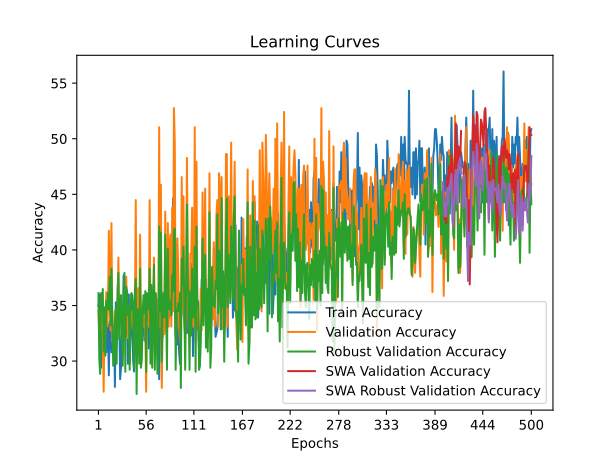

Values plotted in this chart, from the file beside it:
time; train_accuracy; train_loss; valid_accuracy; valid_loss; valid_accuracy_robust; valid_accuracy_swa; valid_accuracy_robust_swa
31,3839; 34,9481; 1,2867; 34,4828; 1,0900; 36,1162; 34,4828; 36,1162
67,1143; 35,9862; 1,1503; 32,4138; 1,1073; 30,1270; 32,4138; 30,1270
113,3115; 32,1799; 1,1288; 32,4138; 1,1104; 28,8566; 32,4138; 28,8566
149,6334; 29,4118; 1,1038; 34,4828; 1,0934; 36,1162; 34,4828; 36,1162
196,7157; 31,4879; 1,1225; 34,4828; 1,0878; 34,8457; 34,4828; 34,8457
230,2657; 34,9481; 1,0919; 32,0690; 1,0971; 36,4791; 32,0690; 36,4791
258,5324; 32,8720; 1,0934; 27,2414; 1,0990; 30,8530; 27,2414; 30,8530
287,6091; 32,1799; 1,0955; 33,1034; 1,1181; 34,8457; 33,1034; 34,8457
315,0643; 31,4879; 1,1048; 32,4138; 1,1100; 30,4900; 32,4138; 30,4900
342,3341; 30,7958; 1,1067; 36,2069; 1,0983; 35,3902; 36,2069; 35,3902
374,1446; 33,5640; 1,1025; 33,1034; 1,1613; 34,6642; 33,1034; 34,6642
402,8065; 32,8720; 1,1084; 34,4828; 1,1063; 36,1162; 34,4828; 36,1162
431,2730; 28,7197; 1,1345; 41,7241; 1,1265; 34,6642; 41,7241; 34,6642
456,8966; 33,5640; 1,1118; 36,2069; 1,0829; 37,5681; 36,2069; 37,5681
484,3467; 32,8720; 1,1020; 32,7586; 1,0942; 33,2123; 32,7586; 33,2123
512,4770; 30,7958; 1,1064; 42,4138; 1,0872; 38,2940; 42,4138; 38,2940
539,2402; 32,1799; 1,1071; 31,7241; 1,0975; 33,5753; 31,7241; 33,5753
565,6120; 31,8339; 1,1375; 32,4138; 1,1292; 29,5826; 32,4138; 29,5826
603,6211; 33,2180; 1,1294; 32,4138; 1,1256; 29,9456; 32,4138; 29,9456
640,3794; 27,6817; 1,1231; 34,4828; 1,1378; 33,3938; 34,4828; 33,3938
670,5070; 35,2941; 1,0987; 33,1034; 1,1737; 34,6642; 33,1034; 34,6642
701,3985; 31,4879; 1,1293; 32,4138; 1,1616; 29,7641; 32,4138; 29,7641
730,5696; 35,2941; 1,1265; 34,4828; 1,0874; 36,2976; 34,4828; 36,2976
757,6350; 33,5640; 1,1253; 39,3103; 1,1552; 37,9310; 39,3103; 37,9310
785,2552; 34,6021; 1,1111; 32,4138; 1,1075; 31,9419; 32,4138; 31,9419
819,8802; 28,3737; 1,1290; 33,7931; 1,0779; 35,2087; 33,7931; 35,2087
847,5660; 29,4118; 1,1293; 34,4828; 1,0785; 35,9347; 34,4828; 35,9347
876,9623; 32,5260; 1,1273; 33,1034; 1,1559; 33,0309; 33,1034; 33,0309
905,4429; 30,4498; 1,1143; 32,7586; 1,0948; 29,5826; 32,7586; 29,5826
934,5524; 37,7163; 1,1047; 34,4828; 1,0760; 36,1162; 34,4828; 36,1162
961,3957; 34,2561; 1,1227; 36,5517; 1,0728; 37,9310; 36,5517; 37,9310
990,3239; 32,1799; 1,1151; 32,7586; 1,1299; 29,0381; 32,7586; 29,0381
1018,6495; 33,5640; 1,1077; 37,5862; 1,0841; 36,6606; 37,5862; 36,6606
1049,9323; 36,3322; 1,1002; 34,4828; 1,0867; 36,1162; 34,4828; 36,1162
1080,1145; 29,7578; 1,1591; 32,0690; 1,1155; 34,1198; 32,0690; 34,1198
1115,9766; 35,9862; 1,1079; 33,1034; 1,1152; 35,0272; 33,1034; 35,0272
1148,0397; 29,7578; 1,1042; 32,4138; 1,1193; 29,2196; 32,4138; 29,2196
1182,9206; 32,1799; 1,1174; 33,1034; 1,1087; 35,0272; 33,1034; 35,0272
1217,9783; 35,9862; 1,1285; 34,4828; 1,0762; 36,1162; 34,4828; 36,1162
1247,6088; 33,9100; 1,1036; 34,4828; 1,0581; 35,9347; 34,4828; 35,9347
1285,7055; 30,1038; 1,1099; 33,4483; 1,1378; 34,8457; 33,4483; 34,8457
1314,1434; 29,0657; 1,1352; 32,4138; 1,1315; 29,4011; 32,4138; 29,4011
1344,6572; 30,7958; 1,1299; 34,4828; 1,1279; 36,2976; 34,4828; 36,2976
1370,4566; 35,9862; 1,1599; 44,4828; 1,1507; 37,3866; 44,4828; 37,3866
1397,1401; 33,9100; 1,1081; 32,0690; 1,2353; 27,0417; 32,0690; 27,0417
1423,8402; 33,5640; 1,1095; 34,8276; 1,0728; 34,6642; 34,8276; 34,6642
1451,9027; 33,5640; 1,1164; 36,5517; 1,0859; 34,3013; 36,5517; 34,3013
1478,9662; 32,5260; 1,1283; 32,4138; 1,1653; 29,7641; 32,4138; 29,7641
1510,5699; 35,6401; 1,1097; 41,3793; 1,0717; 38,2940; 41,3793; 38,2940
1541,9247; 34,9481; 1,1161; 33,1034; 1,0916; 29,4011; 33,1034; 29,4011
1568,6833; 33,2180; 1,1058; 33,1034; 1,0961; 30,1270; 33,1034; 30,1270
1596,9109; 33,9100; 1,0997; 33,1034; 1,0936; 34,4828; 33,1034; 34,4828
1624,7862; 33,2180; 1,0966; 34,4828; 1,0700; 35,9347; 34,4828; 35,9347
1651,8281; 31,8339; 1,1375; 33,1034; 1,1103; 34,3013; 33,1034; 34,3013
1680,2008; 32,8720; 1,1025; 33,4483; 1,1076; 36,2976; 33,4483; 36,2976
1708,8618; 32,5260; 1,1152; 27,2414; 1,2162; 29,0381; 27,2414; 29,0381
1743,3662; 33,9100; 1,1486; 34,4828; 1,0775; 36,1162; 34,4828; 36,1162
1771,9824; 35,6401; 1,1044; 34,4828; 1,0937; 35,5717; 34,4828; 35,5717
1805,6630; 31,1419; 1,1249; 33,1034; 1,1902; 34,6642; 33,1034; 34,6642
1843,5470; 32,8720; 1,1103; 44,4828; 1,0791; 38,2940; 44,4828; 38,2940
... 440 more rows
